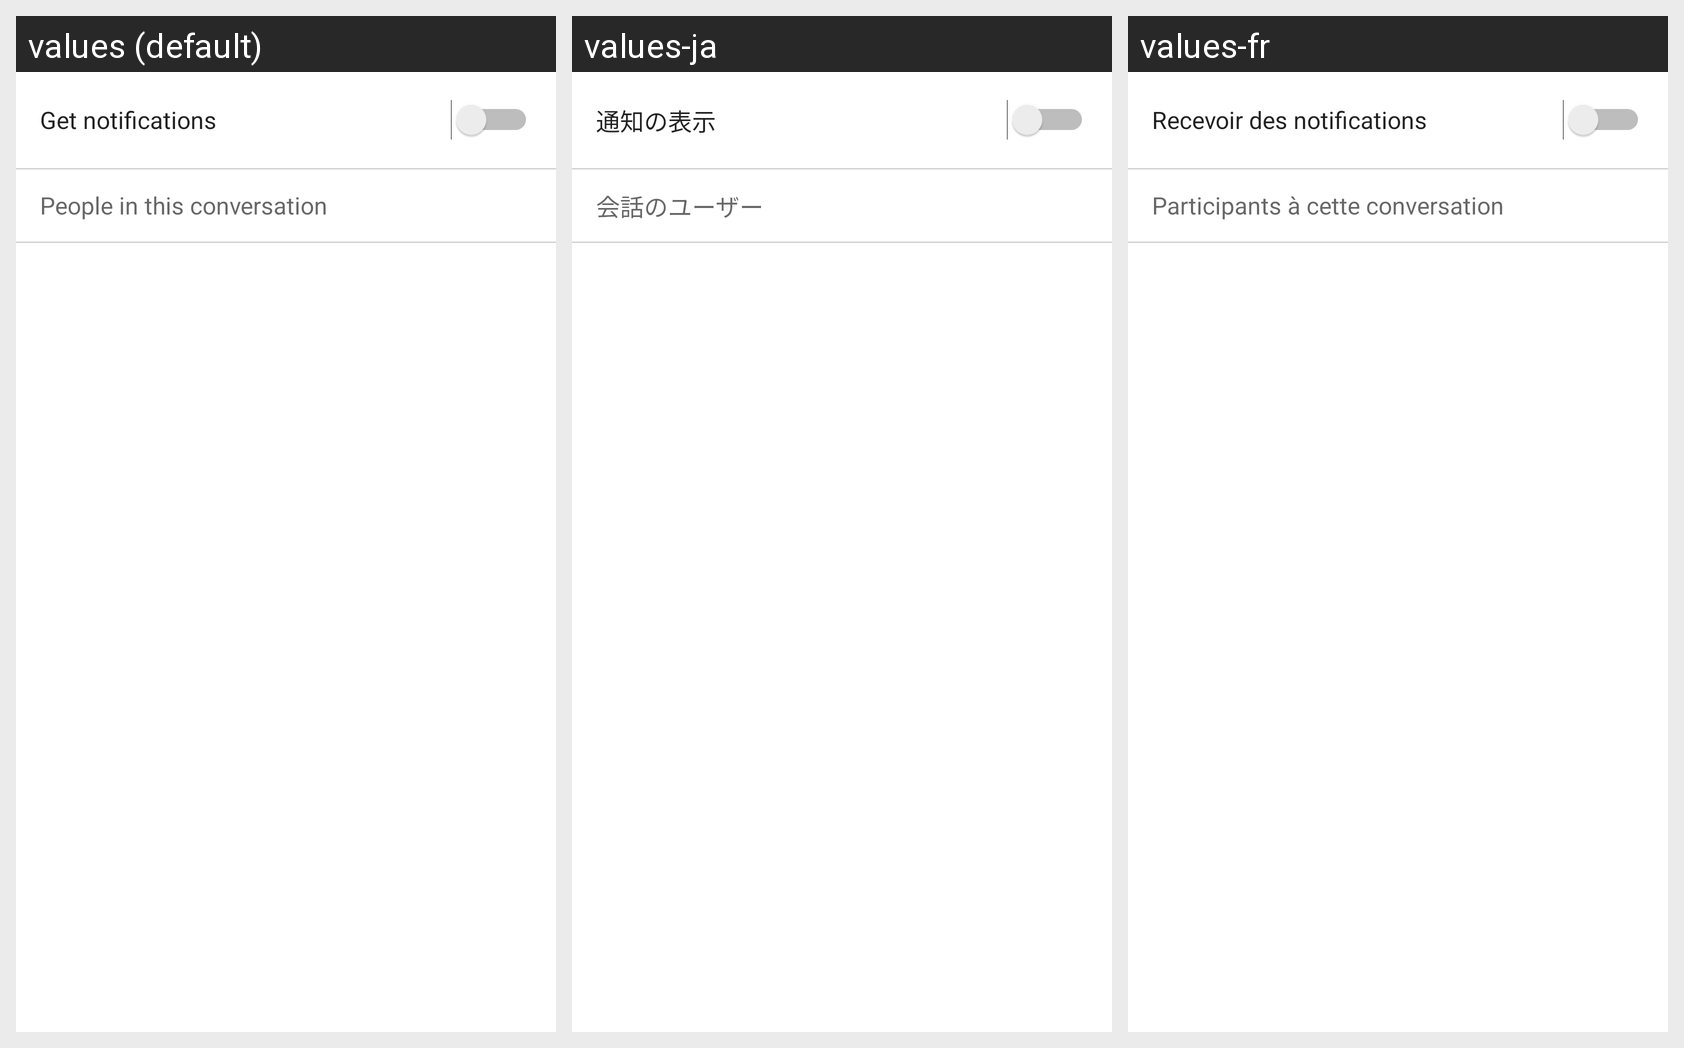

For this localized Android screen grid, give each drawn string resource with its value in every locale shown.
Android screen res/layout/activity_messaginginfo_header.xml rendered under 3 locales, left to right: values (default), values-ja, values-fr. Device: Nexus 5 (rendered at 1080×1920; each locale shown at half size, 540×960, under a caption strip naming it); theme Theme.MaterialComponents.DayNight.NoActionBar.
Strings drawn on this screen, with the default value and each locale's value (text and hints the layout hard-codes, and strings that could not be matched under every locale, appear in the picture but are not listed):

preference_messagenotifications_getnotifications_title
  values: Get notifications
  values-ja: 通知の表示
  values-fr: Recevoir des notifications

title_conversation_members
  values: People in this conversation
  values-ja: 会話のユーザー
  values-fr: Participants à cette conversation
